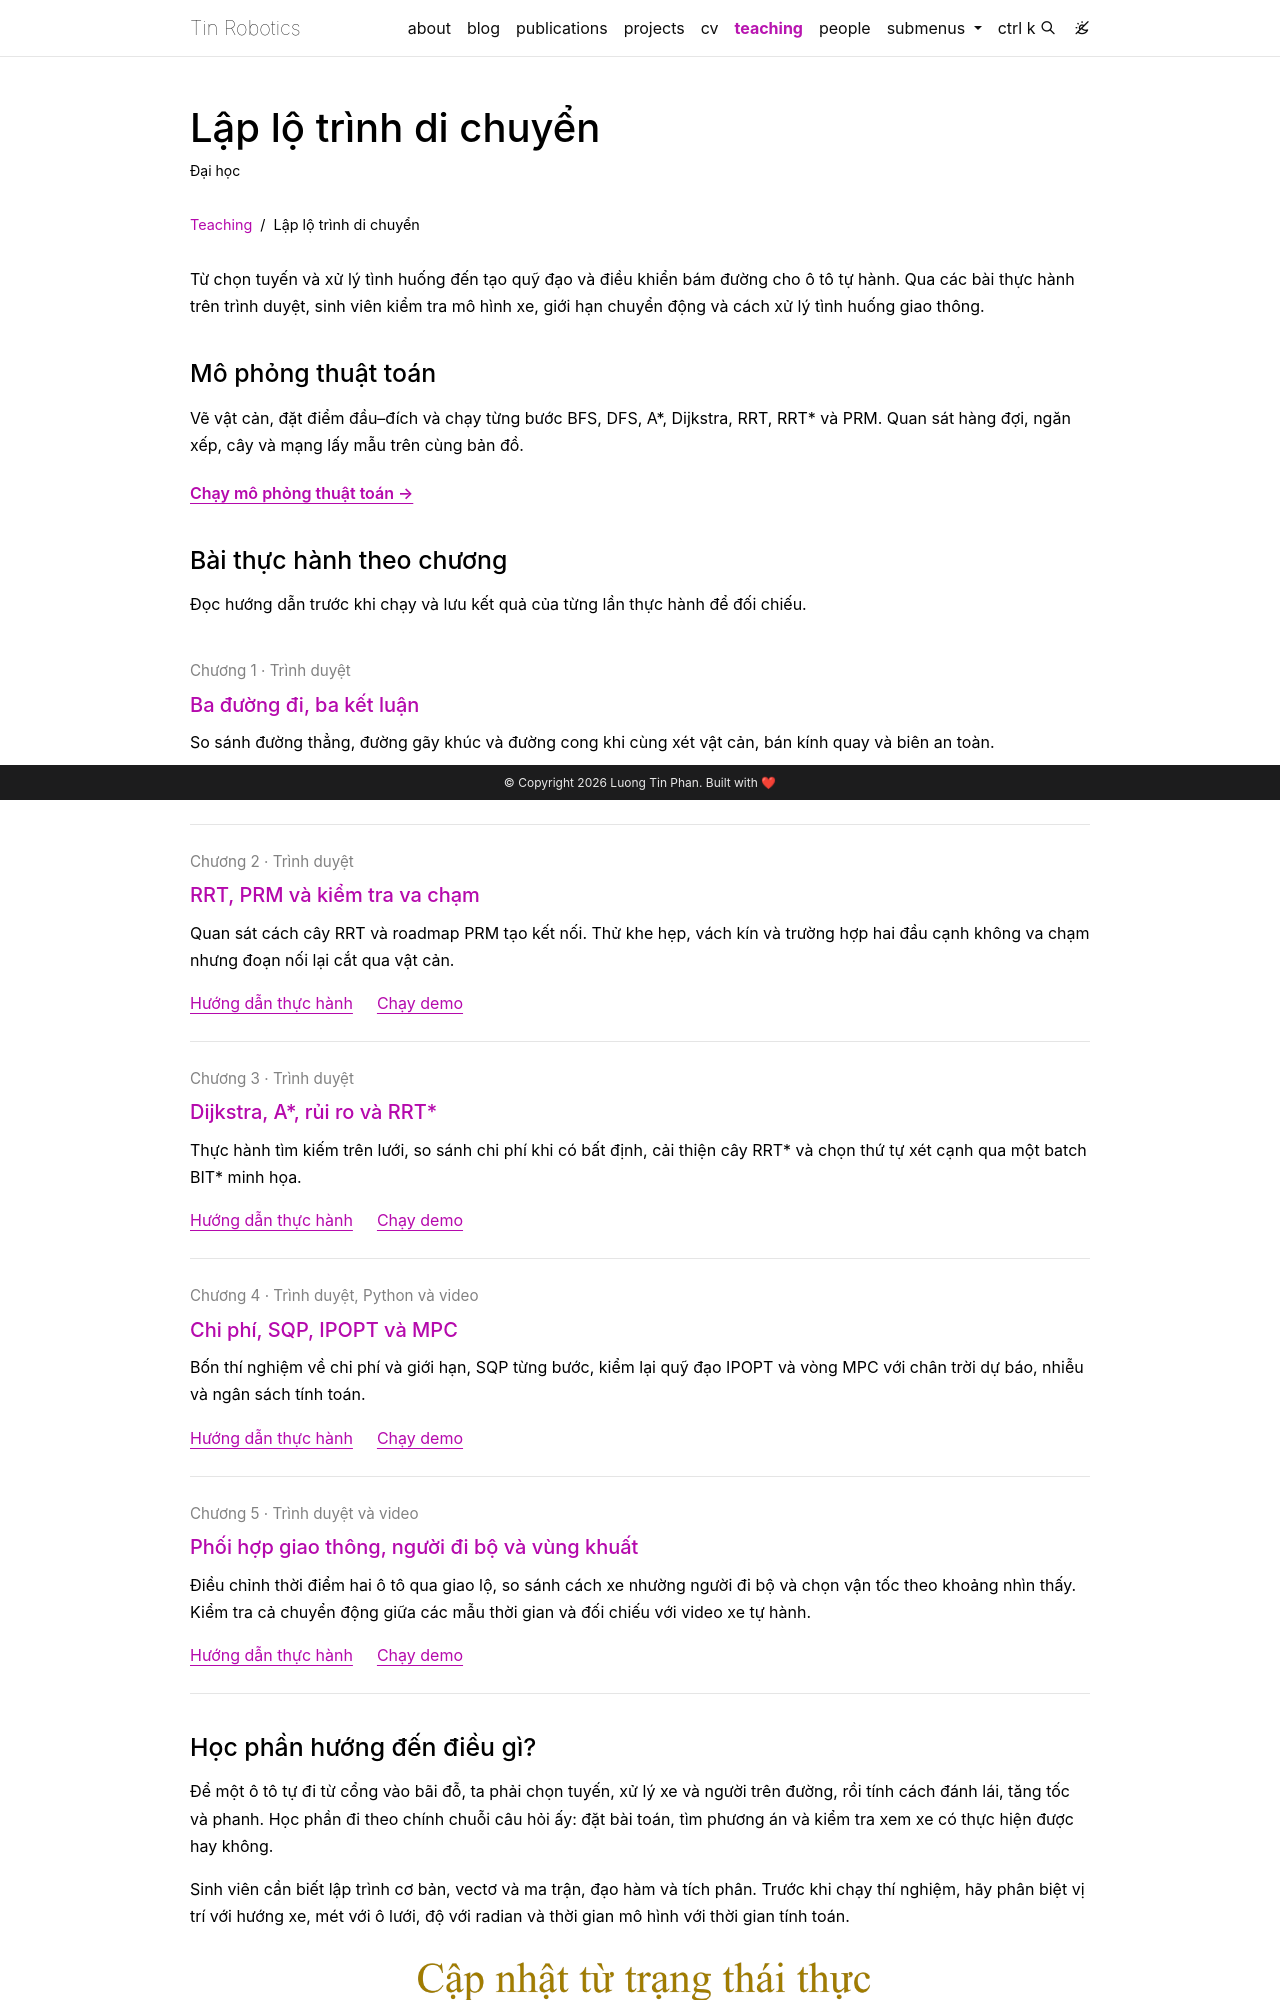

repository: ltinphan/ltinphan.github.io · page: teaching/lap-lo-trinh-di-chuyen/index.html · generator: jekyll

---
layout: teaching-course
title: Lập lộ trình di chuyển
description: Đại học
permalink: /teaching/lap-lo-trinh-di-chuyen/
course_slug: lap-lo-trinh-di-chuyen
lang: vi
---

## Học phần hướng đến điều gì?

Để một ô tô tự đi từ cổng vào bãi đỗ, ta phải chọn tuyến, xử lý xe và người trên đường, rồi tính cách đánh lái, tăng tốc và phanh. Học phần đi theo chính chuỗi câu hỏi ấy: đặt bài toán, tìm phương án và kiểm tra xem xe có thực hiện được hay không.

Sinh viên cần biết lập trình cơ bản, vectơ và ma trận, đạo hàm và tích phân. Trước khi chạy thí nghiệm, hãy phân biệt vị trí với hướng xe, mét với ô lưới, độ với radian và thời gian mô hình với thời gian tính toán.

![Các tầng lập kế hoạch và vòng phản hồi của ô tô tự hành](/assets/teaching/planning-foundations/hierarchy.png)

## Từ một thuật toán đến một chuyển động có thể thực hiện

| Chương                 | Câu hỏi chính                                   | Kết quả cần giải thích được                                                                                                           |
| ---------------------- | ----------------------------------------------- | ------------------------------------------------------------------------------------------------------------------------------------- |
| 1 — Giới thiệu         | Bài toán cần đầu vào và giả định nào?           | Phân biệt tuyến, hành vi, đường hình học, quỹ đạo và lệnh điều khiển; nêu phạm vi vận hành của ví dụ.                                 |
| 2 — Thiết lập bài toán | Xe có thể chiếm và đi qua những trạng thái nào? | Chọn điểm tham chiếu, mô hình thân xe và phép kiểm cả chuyển động; phân biệt robot đĩa với xe có giới hạn lái.                        |
| 3 — Tìm kiếm           | Chọn tuyến trên mạng đường bằng cách nào?       | Dùng đồ thị có hướng, chi phí cùng đơn vị và heuristic có căn cứ; hiểu kết quả tìm kiếm còn cần được chuyển thành chuyển động của xe. |
| 4 — Tối ưu             | Tạo và thực hiện quỹ đạo thế nào?               | Kiểm ràng buộc riêng với chi phí; liên hệ đường, vận tốc, độ cong, giới hạn lái và sai số bám trong vòng phản hồi.                    |
| 5 — Môi trường động    | Khi nào đi, chậm lại, dừng hoặc tiếp tục?       | Lập luận từ dự đoán, quyền ưu tiên và khoảng dừng; kiểm hành vi khi dữ liệu cũ, vật thể bị che hoặc dự đoán thay đổi.                 |

Bản đồ định vị giúp xác định xe đang ở đâu. Lưới chiếm chỗ giúp đánh giá vùng thân xe có thể va chạm. Mạng làn đường mô tả kết nối và những chuyển hướng được phép. Ba cách biểu diễn phục vụ ba câu hỏi khác nhau; không thể chỉ thay tên rồi dùng chúng như cùng một dữ liệu.
